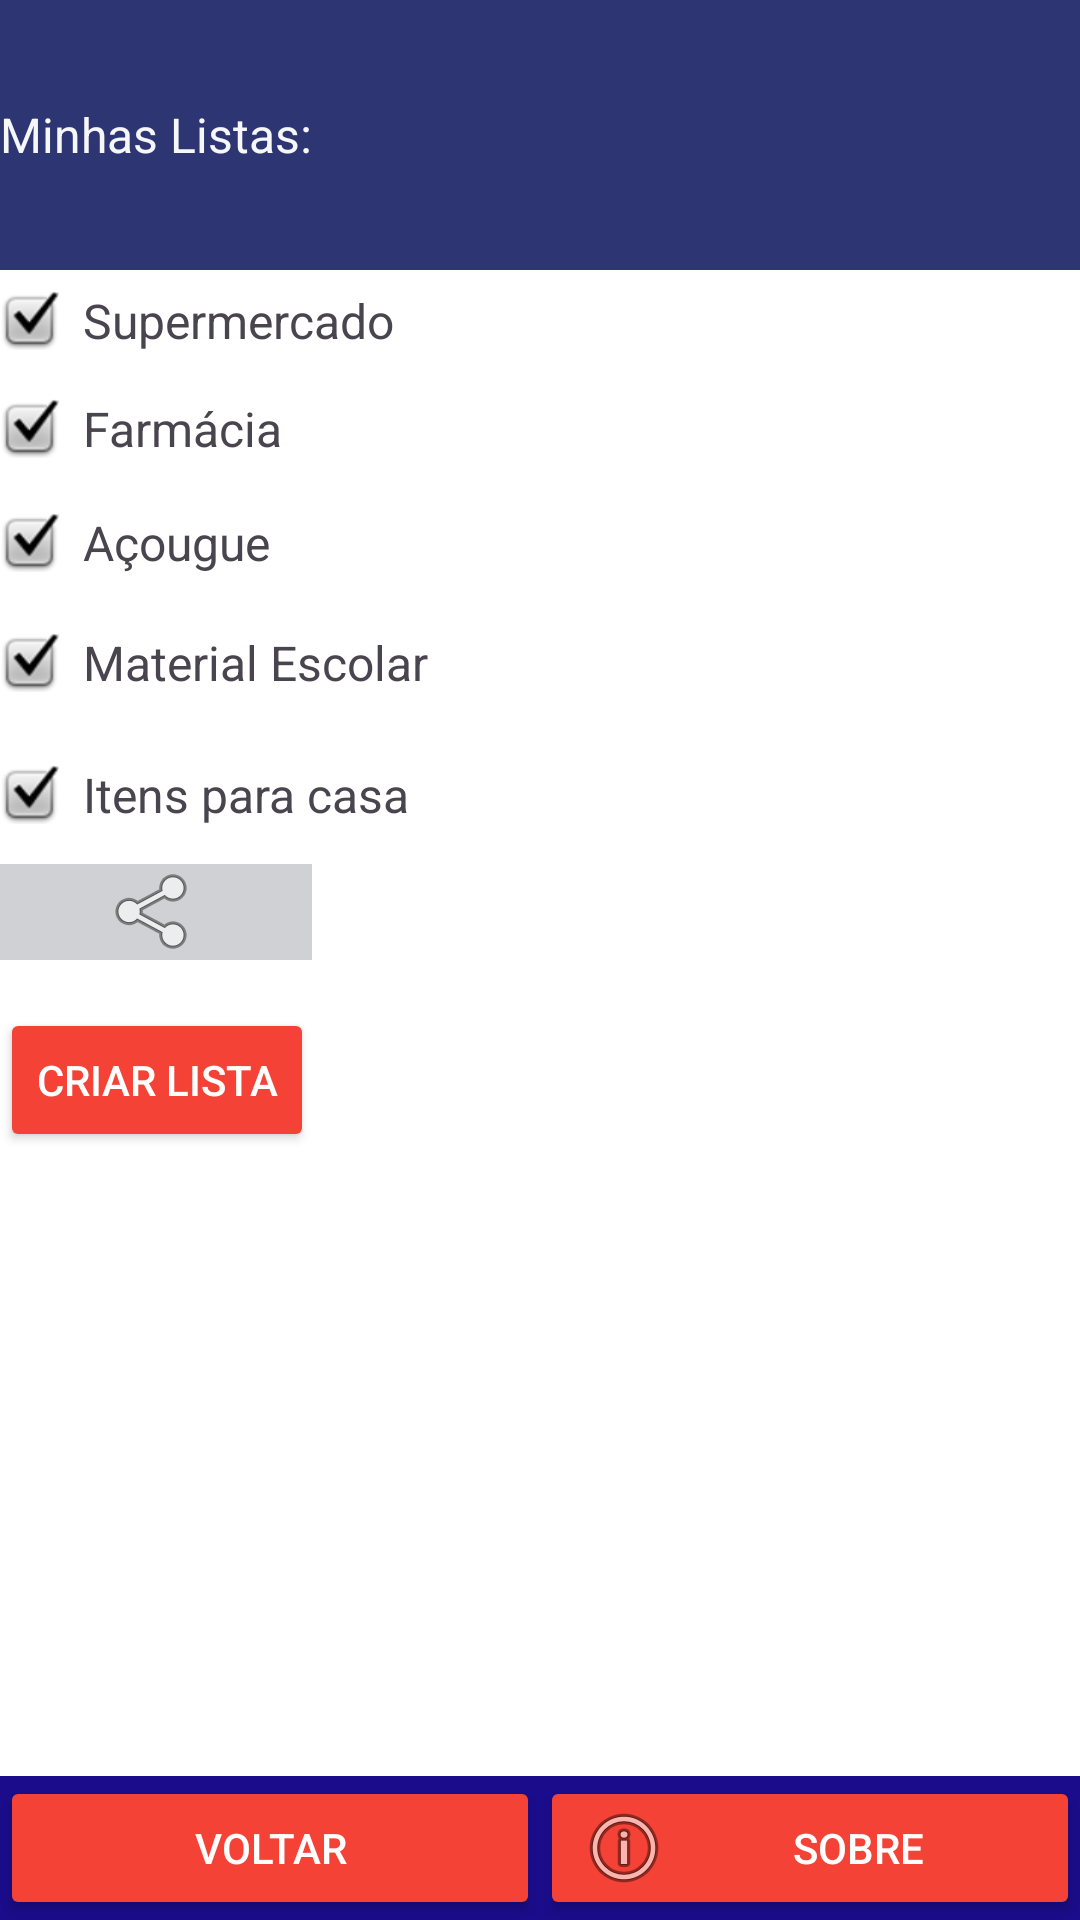

The Android layout XML behind this screen, and the referenced resources:
<!-- AndroidManifest.xml: application theme Theme.Cesta_Certa_NV -->
<!-- res/layout/activity_home.xml -->
<?xml version="1.0" encoding="utf-8"?>
<androidx.constraintlayout.widget.ConstraintLayout xmlns:android="http://schemas.android.com/apk/res/android"
    xmlns:app="http://schemas.android.com/apk/res-auto"
    xmlns:tools="http://schemas.android.com/tools"
    android:id="@+id/criar"
    android:layout_width="match_parent"
    android:layout_height="match_parent"
    tools:context=".HomeActivity">


    <LinearLayout
        android:id="@+id/mainContent"
        android:layout_width="0dp"
        android:layout_height="0dp"
        android:background="#FFFFFF"
        android:orientation="vertical"
        app:layout_constraintBottom_toTopOf="@+id/bottomButtons"
        app:layout_constraintEnd_toEndOf="parent"
        app:layout_constraintHorizontal_bias="0.0"
        app:layout_constraintStart_toStartOf="parent"
        app:layout_constraintTop_toTopOf="parent"
        app:layout_constraintVertical_bias="0.0">


        <TextView
            android:id="@+id/textView3"
            android:layout_width="match_parent"
            android:layout_height="90dp"
            android:background="#2D3572"
            android:gravity="center_vertical"
            android:text="Minhas Listas:"
            android:textColor="#F5FFFFFF"
            android:textSize="16sp" />


        <TextView
            android:layout_width="match_parent"
            android:layout_height="34dp"
            android:drawableStart="@android:drawable/checkbox_on_background"
            android:gravity="center_vertical"
            android:text="  Supermercado"
            android:textSize="16sp" />

        <TextView
            android:layout_width="match_parent"
            android:layout_height="38dp"
            android:drawableStart="@android:drawable/checkbox_on_background"
            android:gravity="center_vertical"
            android:text="  Farmácia"
            android:textSize="16sp" />

        <TextView
            android:layout_width="match_parent"
            android:layout_height="38dp"
            android:drawableStart="@android:drawable/checkbox_on_background"
            android:gravity="center_vertical"
            android:text="  Açougue"
            android:textSize="16sp" />

        <TextView
            android:layout_width="match_parent"
            android:layout_height="42dp"
            android:drawableStart="@android:drawable/checkbox_on_background"
            android:gravity="center_vertical"
            android:text="  Material Escolar"
            android:textSize="16sp" />

        <TextView
            android:layout_width="match_parent"
            android:layout_height="46dp"
            android:drawableStart="@android:drawable/checkbox_on_background"
            android:gravity="center_vertical"
            android:text="  Itens para casa"
            android:textSize="16sp" />


        <ImageButton
            android:id="@+id/compartilhar"
            android:layout_width="104dp"
            android:layout_height="wrap_content"
            android:background="#5471737E"
            android:contentDescription="Compartilhar"
            app:srcCompat="@android:drawable/ic_menu_share" />

        <FrameLayout
            android:layout_width="match_parent"
            android:layout_height="wrap_content">

        </FrameLayout>

        <Button
            android:id="@+id/buttonCriarLista"
            android:layout_width="wrap_content"
            android:layout_height="wrap_content"
            android:layout_marginTop="16dp"
            android:backgroundTint="#F44336"
            android:text="Criar Lista"
            android:textColor="#FFFFFFFF" />

    </LinearLayout>

    <LinearLayout
        android:id="@+id/bottomButtons"
        android:layout_width="0dp"
        android:layout_height="wrap_content"
        android:background="#1A0C8A"
        android:orientation="horizontal"
        app:layout_constraintBottom_toBottomOf="parent"
        app:layout_constraintEnd_toEndOf="parent"
        app:layout_constraintStart_toStartOf="parent">


        <Button
            android:id="@+id/button5"
            android:layout_width="0dp"
            android:layout_height="wrap_content"
            android:layout_weight="1"
            android:backgroundTint="#F44336"
            android:text="Voltar"
            android:textColor="#FFFFFFFF" />


        <LinearLayout
            android:layout_width="0dp"
            android:layout_height="match_parent"
            android:layout_weight="1"
            android:orientation="horizontal">

            <Button
                android:id="@+id/button7"
                android:layout_width="0dp"
                android:layout_height="wrap_content"
                android:layout_weight="1"
                android:backgroundTint="#F44336"
                android:drawableStart="@android:drawable/ic_menu_info_details"
                android:text="Sobre"
                android:textColor="#FFFFFFFF" />
        </LinearLayout>

    </LinearLayout>

</androidx.constraintlayout.widget.ConstraintLayout>
<!-- resources referenced by this layout -->
<resources>
  <style name="Theme.Cesta_Certa_NV" parent="Base.Theme.Cesta_Certa_NV" />
  <style name="Base.Theme.Cesta_Certa_NV" parent="Theme.Material3.DayNight.NoActionBar">
          
          
      </style>
</resources>
